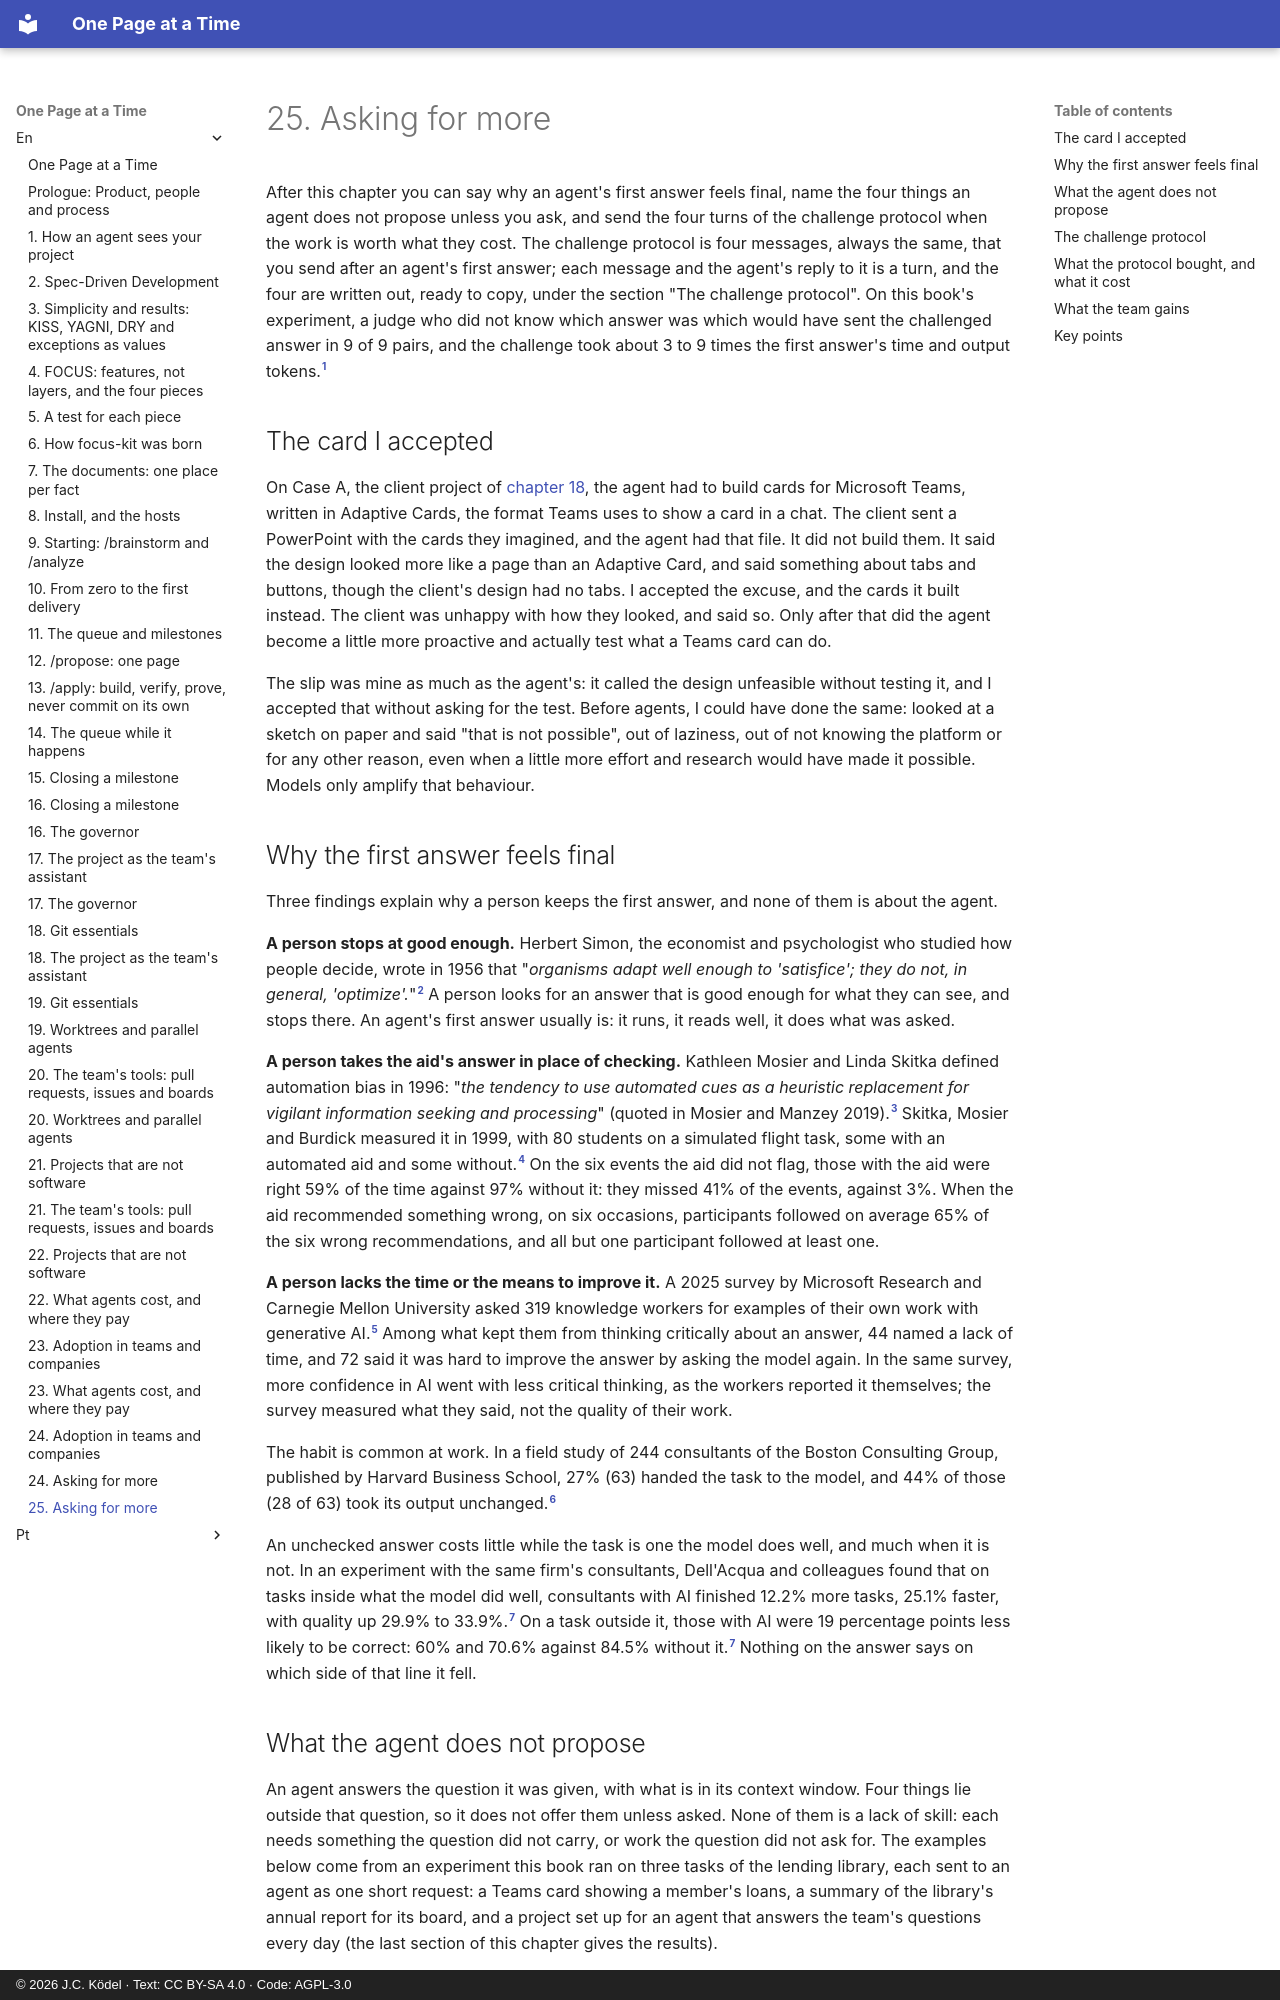

repository: JCKodel/focus-kit-book · page: en/25-asking-for-more/index.html · generator: mkdocs · copyright: © 2026 J.C. Ködel · Text: CC BY-SA 4.0 · Code: AGPL-3.0

# 25. Asking for more

After this chapter you can say why an agent's first answer feels final, name the four things an agent does not propose unless you ask, and send the four turns of the challenge protocol when the work is worth what they cost.
The challenge protocol is four messages, always the same, that you send after an agent's first answer; each message and the agent's reply to it is a turn, and the four are written out, ready to copy, under the section "The challenge protocol".
On this book's experiment, a judge who did not know which answer was which would have sent the challenged answer in 9 of 9 pairs, and the challenge took about 3 to 9 times the first answer's time and output tokens.[^ask-for-more-run]

## The card I accepted

On Case A, the client project of [chapter 18](18-project-as-assistant.md), the agent had to build cards for Microsoft Teams, written in Adaptive Cards, the format Teams uses to show a card in a chat.
The client sent a PowerPoint with the cards they imagined, and the agent had that file.
It did not build them.
It said the design looked more like a page than an Adaptive Card, and said something about tabs and buttons, though the client's design had no tabs.
I accepted the excuse, and the cards it built instead.
The client was unhappy with how they looked, and said so.
Only after that did the agent become a little more proactive and actually test what a Teams card can do.

The slip was mine as much as the agent's: it called the design unfeasible without testing it, and I accepted that without asking for the test.
Before agents, I could have done the same: looked at a sketch on paper and said "that is not possible", out of laziness, out of not knowing the platform or for any other reason, even when a little more effort and research would have made it possible.
Models only amplify that behaviour.

## Why the first answer feels final

Three findings explain why a person keeps the first answer, and none of them is about the agent.

**A person stops at good enough.**
Herbert Simon, the economist and psychologist who studied how people decide, wrote in 1956 that "*organisms adapt well enough to 'satisfice'; they do not, in general, 'optimize'.*"[^simon-1956]
A person looks for an answer that is good enough for what they can see, and stops there.
An agent's first answer usually is: it runs, it reads well, it does what was asked.

**A person takes the aid's answer in place of checking.**
Kathleen Mosier and Linda Skitka defined automation bias in 1996: "*the tendency to use automated cues as a heuristic replacement for vigilant information seeking and processing*" (quoted in Mosier and Manzey 2019).[^mosier-manzey-2019]
Skitka, Mosier and Burdick measured it in 1999, with 80 students on a simulated flight task, some with an automated aid and some without.[^skitka-1999]
On the six events the aid did not flag, those with the aid were right 59% of the time against 97% without it: they missed 41% of the events, against 3%.
When the aid recommended something wrong, on six occasions, participants followed on average 65% of the six wrong recommendations, and all but one participant followed at least one.

**A person lacks the time or the means to improve it.**
A 2025 survey by Microsoft Research and Carnegie Mellon University asked 319 knowledge workers for examples of their own work with generative AI.[^lee-2025]
Among what kept them from thinking critically about an answer, 44 named a lack of time, and 72 said it was hard to improve the answer by asking the model again.
In the same survey, more confidence in AI went with less critical thinking, as the workers reported it themselves; the survey measured what they said, not the quality of their work.

The habit is common at work.
In a field study of 244 consultants of the Boston Consulting Group, published by Harvard Business School, 27% (63) handed the task to the model, and 44% of those (28 of 63) took its output unchanged.[^randazzo-hbs-26-036]

An unchecked answer costs little while the task is one the model does well, and much when it is not.
In an experiment with the same firm's consultants, Dell'Acqua and colleagues found that on tasks inside what the model did well, consultants with AI finished 12.2% more tasks, 25.1% faster, with quality up 29.9% to 33.9%.[^dell-acqua-2026]
On a task outside it, those with AI were 19 percentage points less likely to be correct: 60% and 70.6% against 84.5% without it.[^dell-acqua-2026]
Nothing on the answer says on which side of that line it fell.
